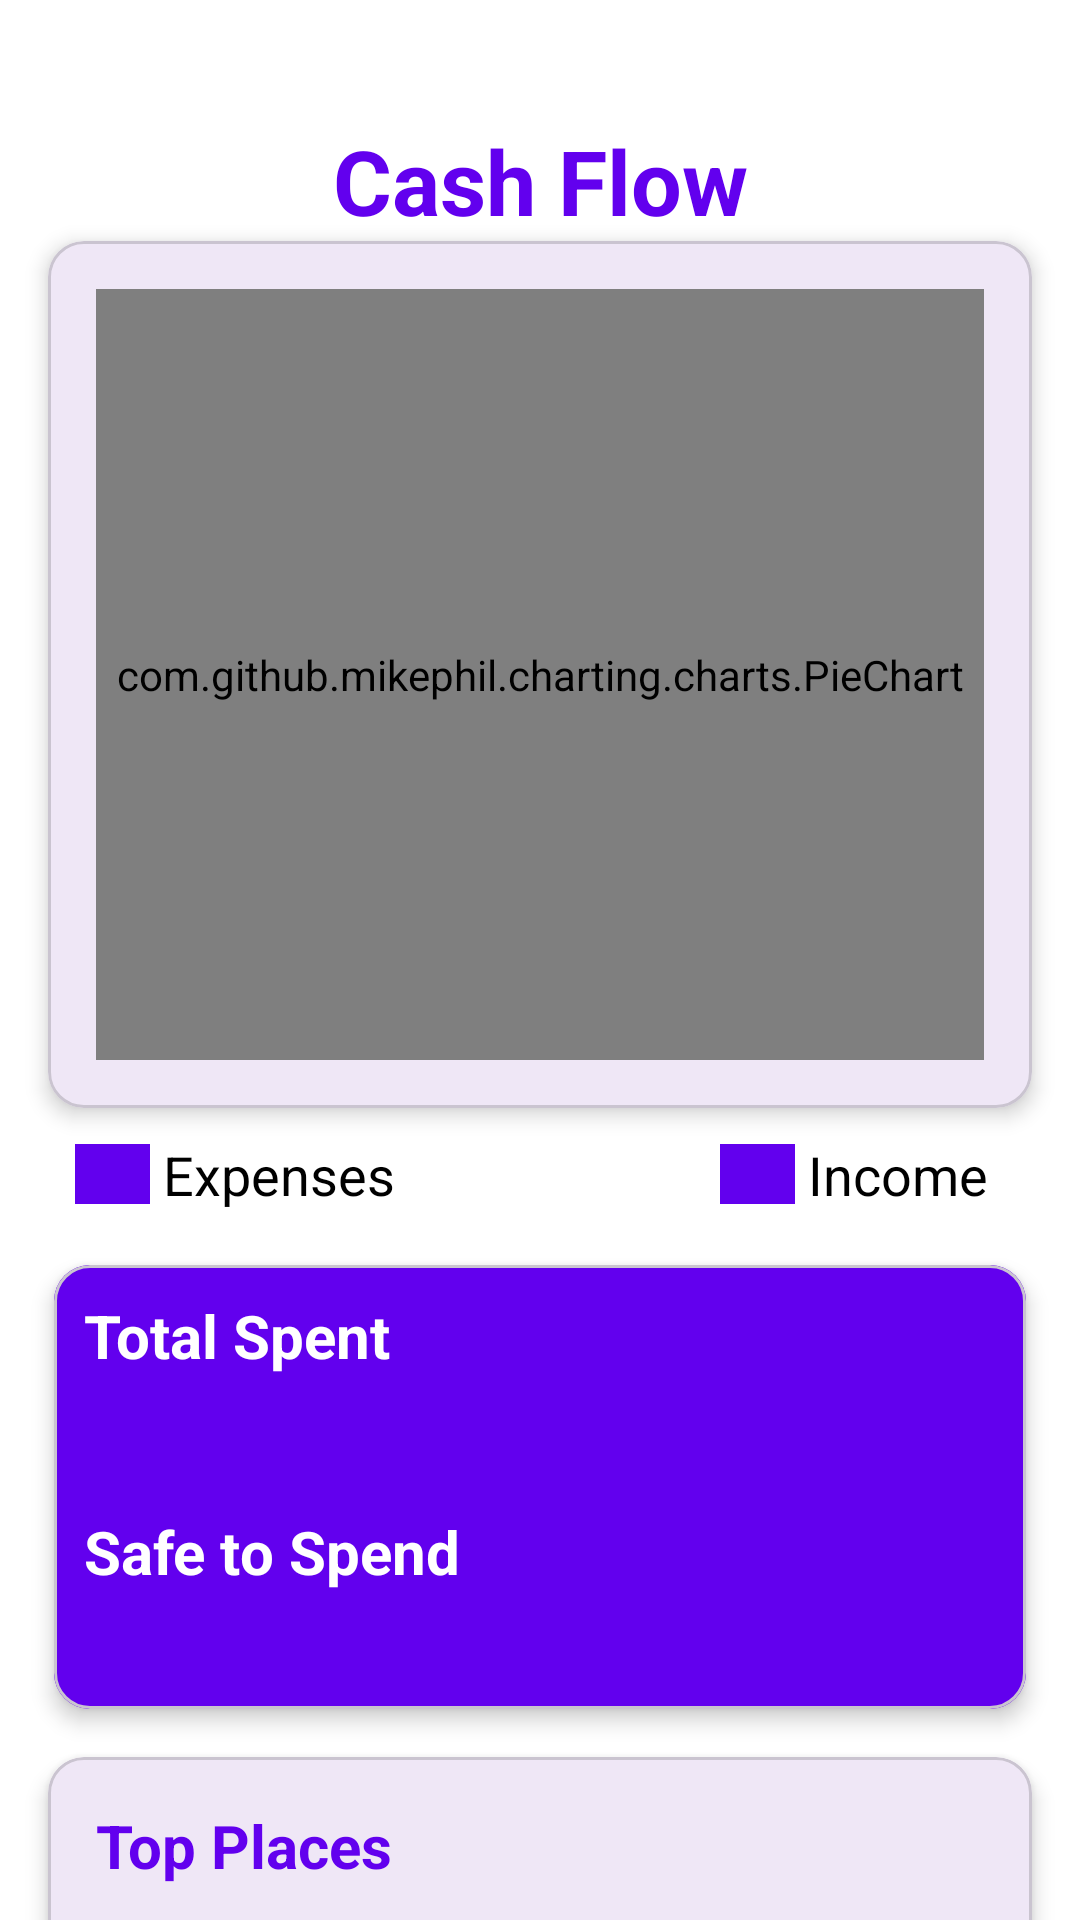

Layout XML and referenced resources for this Android screen:
<!-- AndroidManifest.xml: application theme Theme.Budgetme -->
<!-- res/layout/activity_stats.xml -->
<?xml version="1.0" encoding="utf-8"?>

<androidx.constraintlayout.widget.ConstraintLayout xmlns:android="http://schemas.android.com/apk/res/android"
    xmlns:app="http://schemas.android.com/apk/res-auto"
    xmlns:tools="http://schemas.android.com/tools"
    android:id="@+id/main"
    android:layout_width="match_parent"
    android:layout_height="match_parent"
    android:background="#ffffff"
    tools:context=".StatsActivity">

    <TextView
        android:id="@+id/textView"
        android:layout_width="wrap_content"
        android:layout_height="wrap_content"
        android:layout_marginTop="40sp"
        android:text="Cash Flow"
        android:textColor="#6200EE"
        android:textSize="30sp"
        android:textStyle="bold"
        app:layout_constraintEnd_toEndOf="parent"
        app:layout_constraintStart_toStartOf="parent"
        app:layout_constraintTop_toTopOf="parent" />

    <com.google.android.material.card.MaterialCardView
        android:id="@+id/chartCard"
        android:layout_width="0dp"
        android:layout_height="wrap_content"
        android:layout_marginStart="16dp"
        android:layout_marginEnd="16dp"
        app:cardCornerRadius="12dp"
        app:cardElevation="4dp"
        app:layout_constraintEnd_toEndOf="parent"
        app:layout_constraintStart_toStartOf="parent"
        app:layout_constraintTop_toBottomOf="@id/textView">

        <FrameLayout
            android:layout_width="match_parent"
            android:layout_height="wrap_content"
            android:padding="16dp">

            <com.github.mikephil.charting.charts.PieChart
                android:id="@+id/pieChart"
                android:layout_width="match_parent"
                android:layout_height="257dp"
                tools:layout_editor_absoluteX="-5dp"
                tools:layout_editor_absoluteY="341dp" />

            <TextView
                android:id="@+id/centerText"
                android:layout_width="wrap_content"
                android:layout_height="wrap_content"
                android:layout_gravity="center"
                android:gravity="center"
                android:paddingBottom="40dp"
                android:textAlignment="center"
                android:textColor="#6200EE"
                android:textSize="30sp"
                android:textStyle="bold" />
        </FrameLayout>

    </com.google.android.material.card.MaterialCardView>


    <LinearLayout
        android:id="@+id/expenses"
        android:layout_width="wrap_content"
        android:layout_height="wrap_content"
        android:layout_marginStart="25dp"
        android:layout_marginTop="10dp"
        android:gravity="center_vertical"
        android:orientation="horizontal"
        app:layout_constraintStart_toStartOf="parent"
        app:layout_constraintTop_toBottomOf="@id/chartCard">

        <View
            android:layout_width="25dp"
            android:layout_height="20dp"
            android:background="#6200EE" />


        <TextView
            android:id="@+id/expenseLabel"
            android:layout_width="wrap_content"
            android:layout_height="wrap_content"
            android:layout_marginEnd="9dp"
            android:text=" Expenses"
            android:textColor="@android:color/black"
            android:textSize="18sp" />

        <TextView
            android:id="@+id/expenseAmount"
            android:layout_width="69dp"
            android:layout_height="match_parent"
            android:textColor="#ff6750a4"
            android:textSize="18sp"
            android:textStyle="bold" />
    </LinearLayout>

    <LinearLayout
        android:id="@+id/income"
        android:layout_width="wrap_content"
        android:layout_height="wrap_content"
        android:layout_marginStart="240dp"
        android:layout_marginTop="10dp"
        android:gravity="center_vertical"
        android:orientation="horizontal"
        app:layout_constraintStart_toStartOf="parent"
        app:layout_constraintTop_toBottomOf="@id/chartCard">

        <View
            android:layout_width="25dp"
            android:layout_height="20dp"
            android:background="#6200EE"
            android:orientation="horizontal" />

        <TextView
            android:id="@+id/incomeLabel"
            android:layout_width="wrap_content"
            android:layout_height="wrap_content"
            android:layout_marginEnd="10dp"
            android:text=" Income"
            android:textColor="@android:color/black"
            android:textSize="18sp" />

        <TextView
            android:id="@+id/incomeAmount"
            android:layout_width="wrap_content"
            android:layout_height="wrap_content"
            android:textColor="#473771"
            android:textSize="18sp"
            android:textStyle="bold" />
    </LinearLayout>


    <com.google.android.material.card.MaterialCardView
        android:id="@+id/statsCard"
        android:layout_width="0dp"
        android:layout_height="wrap_content"
        android:layout_margin="18dp"
        app:cardCornerRadius="12dp"
        app:cardElevation="4dp"
        app:layout_constraintEnd_toEndOf="parent"
        app:layout_constraintStart_toStartOf="parent"
        app:layout_constraintTop_toBottomOf="@+id/expenses">

        <LinearLayout
            android:layout_width="match_parent"
            android:layout_height="match_parent"
            android:background="#6200EE"
            android:orientation="vertical"
            android:padding="10dp">

            <TextView
                android:layout_width="wrap_content"
                android:layout_height="wrap_content"
                android:text="Total Spent"
                android:textColor="#FFFFFF"
                android:textSize="20sp"
                android:textStyle="bold" />

            <TextView
                android:id="@+id/totalSpentValue"
                android:layout_width="wrap_content"
                android:layout_height="wrap_content"
                android:layout_marginTop="2dp"
                android:textColor="#A79FDB"
                android:textSize="20sp"
                android:textStyle="bold" />

            <TextView
                android:layout_width="wrap_content"
                android:layout_height="wrap_content"
                android:layout_marginTop="16dp"
                android:text="Safe to Spend"
                android:textColor="#FFFFFF"
                android:textSize="20sp"
                android:textStyle="bold" />

            <TextView
                android:id="@+id/safeToSpendValue"
                android:layout_width="wrap_content"
                android:layout_height="wrap_content"
                android:layout_marginTop="2dp"
                android:textColor="#A79FDB"
                android:textSize="20sp"
                android:textStyle="bold" />
        </LinearLayout>
    </com.google.android.material.card.MaterialCardView>

    <com.google.android.material.card.MaterialCardView
        android:id="@+id/statsCardList"
        android:layout_width="0dp"
        android:layout_height="wrap_content"
        android:layout_margin="16dp"
        app:cardCornerRadius="12dp"
        app:cardElevation="4dp"
        app:layout_constraintEnd_toEndOf="parent"
        app:layout_constraintStart_toStartOf="parent"
        app:layout_constraintTop_toBottomOf="@+id/statsCard">

        <LinearLayout
            android:layout_width="match_parent"
            android:layout_height="wrap_content"
            android:backgroundTint="#ff6750a4"
            android:orientation="vertical"
            android:padding="16dp">

            <TextView
                android:layout_width="wrap_content"
                android:layout_height="wrap_content"
                android:text="Top Places"
                android:textColor="#6200EE"
                android:textSize="20sp"
                android:textStyle="bold" />

            <LinearLayout
                android:id="@+id/topPlacesList"
                android:layout_width="match_parent"
                android:layout_height="wrap_content"
                android:layout_marginTop="8dp"
                android:orientation="vertical" />

        </LinearLayout>
    </com.google.android.material.card.MaterialCardView>


</androidx.constraintlayout.widget.ConstraintLayout>
<!-- resources referenced by this layout -->
<resources>
  <style name="Theme.Budgetme" parent="Base.Theme.Budgetme" />
  <style name="Base.Theme.Budgetme" parent="Theme.Material3.DayNight.NoActionBar">
          
          
      </style>
</resources>
